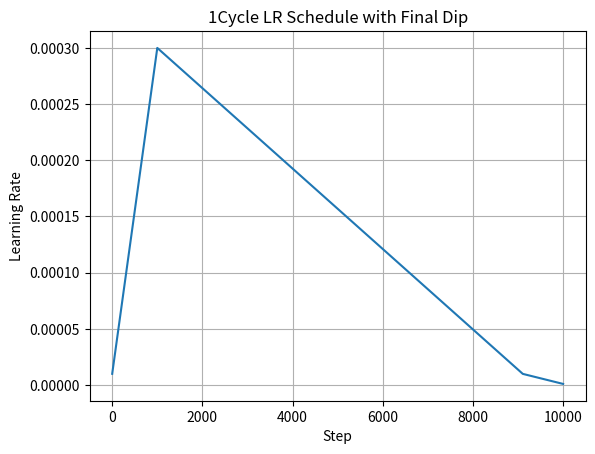

Source code (Python):
import matplotlib.pyplot as plt

class LRScheduler:
    def __init__(self, warmup_steps: int, total_steps: int, min_lr: float, max_lr: float, final_lr: float):
        self.warmup_steps = warmup_steps
        self.total_steps = total_steps

        self.min_lr = min_lr
        self.max_lr = max_lr
        self.final_lr = final_lr

        self.anneal_steps = self.total_steps - self.warmup_steps
        self.final_dip_steps = max(1, int(self.anneal_steps * 0.1))
        self.anneal_steps -= self.final_dip_steps

    def __call__(self, step: int):
        # warmup
        if step < self.warmup_steps:
            return self.min_lr + (self.max_lr - self.min_lr) * step / self.warmup_steps
        # anneal
        elif step < self.warmup_steps + self.anneal_steps:
            anneal_step = step - self.warmup_steps
            return self.max_lr - (self.max_lr - self.min_lr) * anneal_step / self.anneal_steps
        # final dip
        elif step < self.total_steps:
            dip_step = step - self.warmup_steps - self.anneal_steps
            return self.min_lr - (self.min_lr - self.final_lr) * dip_step / self.final_dip_steps
        # final lr
        else:
            return self.final_lr


if __name__ == "__main__":
    scheduler = LRScheduler(
        warmup_steps=1000,
        total_steps=10000,
        min_lr=1e-5,
        max_lr=3e-4,
        final_lr=1e-6,
    )

    steps = list(range(10000))
    lrs = [scheduler(step) for step in steps]

    plt.plot(steps, lrs)
    plt.title("1Cycle LR Schedule with Final Dip")
    plt.xlabel("Step")
    plt.ylabel("Learning Rate")
    plt.grid(True)
    plt.show()

    

